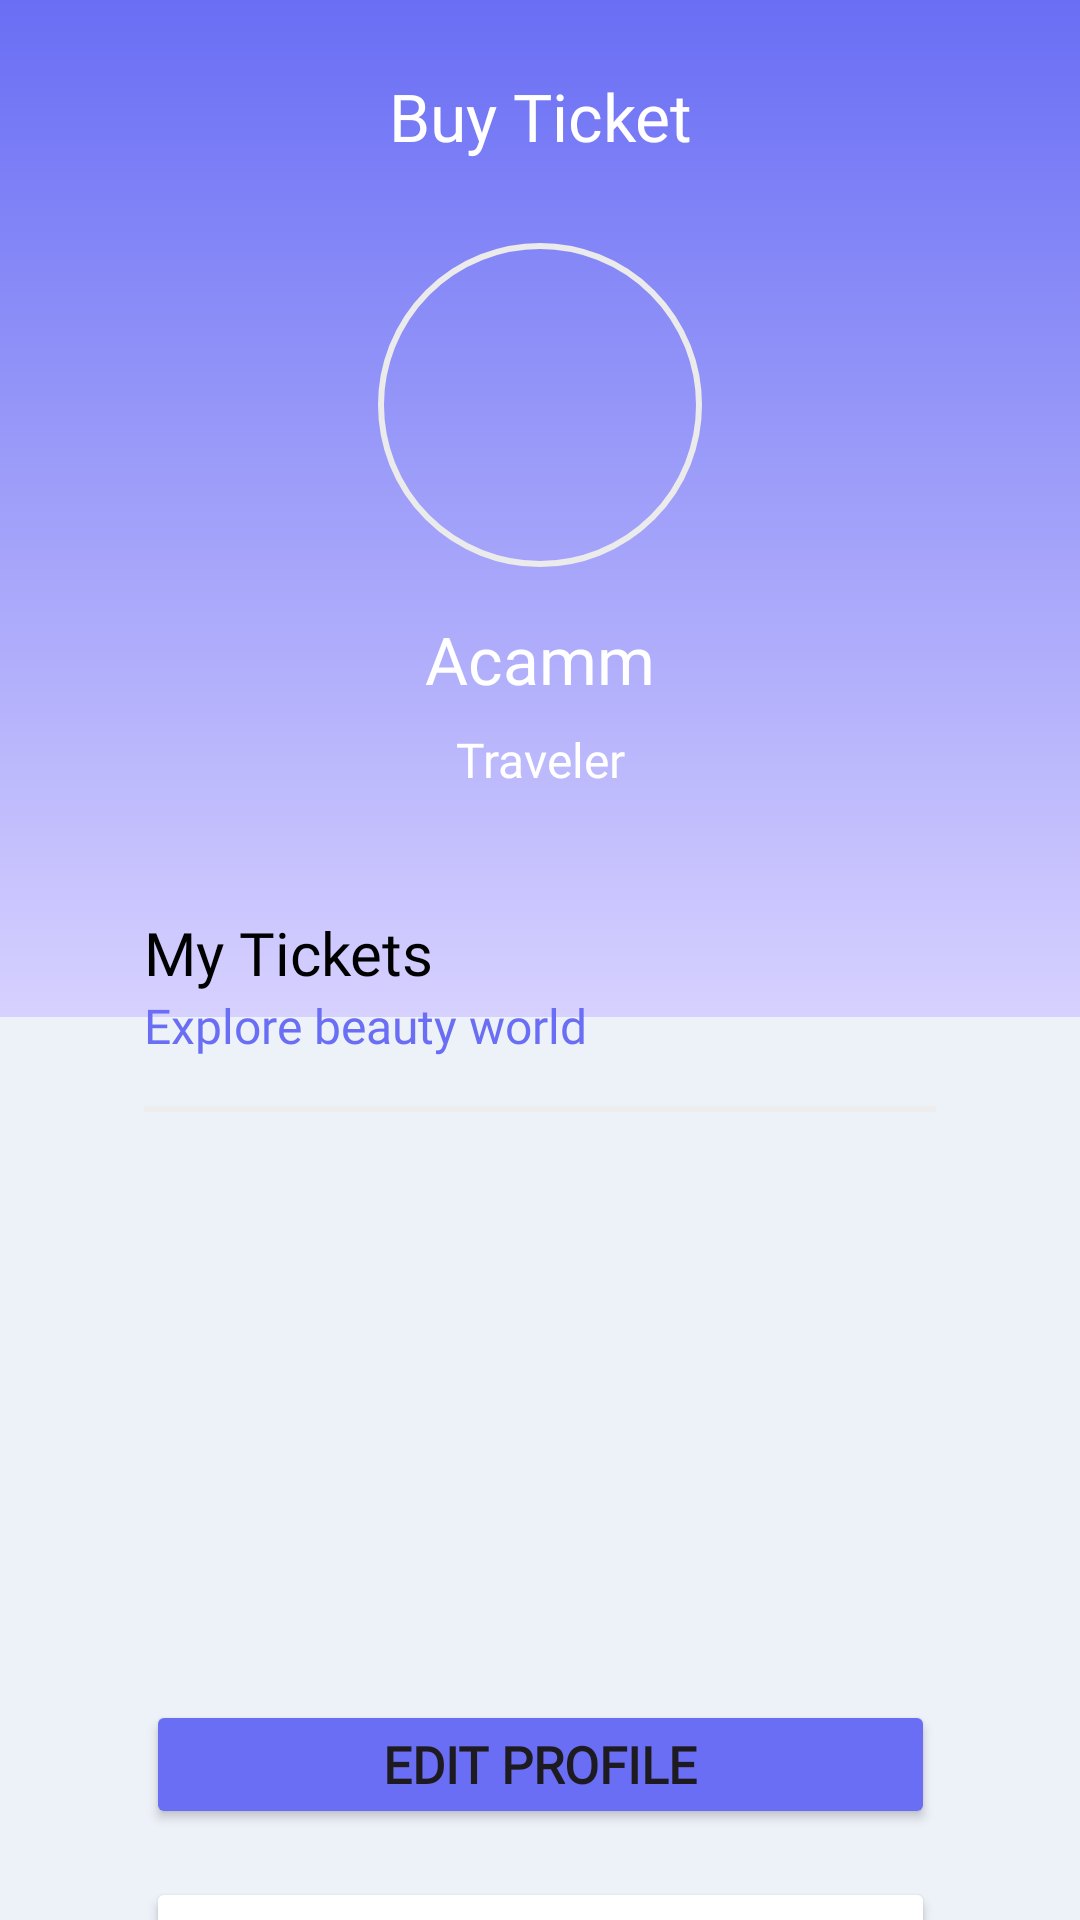

Reconstruct the res/layout file that produces this screen, plus the resources it refers to.
<!-- AndroidManifest.xml: application theme Theme.TiketTrip -->
<!-- res/layout/activity_my_profile.xml -->
<?xml version="1.0" encoding="utf-8"?>
<androidx.constraintlayout.widget.ConstraintLayout xmlns:android="http://schemas.android.com/apk/res/android"
    xmlns:app="http://schemas.android.com/apk/res-auto"
    xmlns:tools="http://schemas.android.com/tools"
    android:id="@+id/main"
    android:layout_width="match_parent"
    android:layout_height="match_parent"
    android:background="@color/bg_primary"
    tools:context=".TiketCheckoutAct">

    <View
        android:id="@+id/view"
        android:layout_width="415dp"
        android:layout_height="339dp"
        android:background="@drawable/bg_gradient_primary"
        app:layout_constraintEnd_toEndOf="parent"
        app:layout_constraintHorizontal_bias="0.0"
        app:layout_constraintStart_toStartOf="parent"
        app:layout_constraintTop_toTopOf="parent" />


    <TextView
        android:id="@+id/textView3"
        android:layout_width="wrap_content"
        android:layout_height="wrap_content"
        android:layout_marginTop="24dp"
        android:fontFamily="@font/mlight"
        android:text="Buy Ticket"
        android:textAlignment="center"
        android:textColor="@color/white"
        android:textSize="22sp"
        app:layout_constraintEnd_toEndOf="parent"
        app:layout_constraintStart_toStartOf="parent"
        app:layout_constraintTop_toTopOf="parent" />

    <View
        android:id="@+id/view2"
        android:layout_width="108dp"
        android:layout_height="108dp"
        android:layout_marginTop="81dp"
        android:background="@drawable/bg_view_circle_picture"
        app:layout_constraintEnd_toEndOf="parent"
        app:layout_constraintStart_toStartOf="parent"
        app:layout_constraintTop_toTopOf="parent" />

    <ImageView
        android:id="@+id/pic_photo_profile_user"
        android:layout_width="90dp"
        android:layout_height="90dp"
        android:layout_marginTop="90dp"
        android:scaleType="fitCenter"
        android:src="@drawable/icon_nopic"
        app:layout_constraintEnd_toEndOf="parent"
        app:layout_constraintStart_toStartOf="parent"
        app:layout_constraintTop_toTopOf="parent" />


    <LinearLayout
        android:id="@+id/linearLayout2"
        android:layout_width="match_parent"
        android:layout_height="wrap_content"
        android:layout_marginStart="24dp"
        android:layout_marginTop="16dp"
        android:layout_marginEnd="24dp"
        android:background="@drawable/bg_layout_white"
        android:orientation="vertical"
        android:padding="24dp"
        android:paddingBottom="24dp"
        app:layout_constraintEnd_toEndOf="parent"
        app:layout_constraintHorizontal_bias="1.0"
        app:layout_constraintStart_toStartOf="parent"
        app:layout_constraintTop_toBottomOf="@+id/bio_prof">


        <TextView

            android:layout_width="wrap_content"
            android:layout_height="wrap_content"
            android:fontFamily="@font/mregular"
            android:text="My Tickets"
            android:textColor="@color/black"
            android:textSize="20sp" />

        <TextView
            android:layout_width="wrap_content"
            android:layout_height="wrap_content"
            android:fontFamily="@font/mlight"
            android:text="Explore beauty world"
            android:textColor="@color/primary"
            android:textSize="16sp" />
        <View
            android:layout_width="wrap_content"
            android:layout_height="2dp"
            android:layout_marginTop="16dp"
            android:layout_marginBottom="16dp"
            android:background="#EDEDED" />


        <androidx.recyclerview.widget.RecyclerView
            android:id="@+id/mytiket_place"
            android:layout_width="match_parent"
            android:layout_height="140dp">

        </androidx.recyclerview.widget.RecyclerView>



    </LinearLayout>

    <Button
        android:id="@+id/btn_to_edit"
        android:layout_width="263dp"
        android:layout_height="43dp"
        android:layout_marginTop="16dp"
        android:backgroundTint="#696EF4"
        android:fontFamily="@font/mmedium"
        android:text="EDIT PROFILE"
        android:textSize="17dp"
        android:textStyle="bold"
        app:cornerRadius="8dp"
        app:layout_constraintEnd_toEndOf="parent"
        app:layout_constraintStart_toStartOf="parent"
        app:layout_constraintTop_toBottomOf="@+id/linearLayout2" />

    <Button
        android:id="@+id/btn_sign_out"
        android:layout_width="263dp"
        android:layout_height="43dp"
        android:layout_marginTop="16dp"
        android:backgroundTint="#FFF"
        android:fontFamily="@font/mmedium"
        android:text="SIGN OUT"
        android:textColor="#696EF4"
        android:textSize="17dp"
        android:textStyle="bold"

        app:cornerRadius="8dp"
        app:layout_constraintEnd_toEndOf="parent"
        app:layout_constraintStart_toStartOf="parent"
        app:layout_constraintTop_toBottomOf="@+id/btn_to_edit" />

    <TextView
        android:id="@+id/full_name_myprof"
        android:layout_width="wrap_content"
        android:layout_height="wrap_content"
        android:layout_marginTop="16dp"
        android:fontFamily="@font/mmedium"
        android:text="Acamm"
        android:textColor="#FFF"
        android:textSize="22sp"
        app:layout_constraintEnd_toEndOf="parent"
        app:layout_constraintStart_toStartOf="parent"
        app:layout_constraintTop_toBottomOf="@+id/view2" />

    <TextView
        android:id="@+id/bio_prof"
        android:layout_width="wrap_content"
        android:layout_height="wrap_content"
        android:layout_marginTop="8dp"
        android:fontFamily="@font/mlight"
        android:text="Traveler"
        android:textColor="#FFF"
        android:textSize="16sp"
        app:layout_constraintEnd_toEndOf="parent"
        app:layout_constraintStart_toStartOf="parent"
        app:layout_constraintTop_toBottomOf="@+id/full_name_myprof" />


</androidx.constraintlayout.widget.ConstraintLayout>
<!-- resources referenced by this layout -->
<resources>
  <color name="bg_primary">#EDF1F8</color>
  <color name="black">#000000</color>
  <color name="primary">#696EF4</color>
  <color name="white">#FFFFFFFF</color>
  <!-- drawable bg_gradient_primary (drawable) -->
  <?xml version="1.0" encoding="utf-8"?>
  <shape xmlns:android="http://schemas.android.com/apk/res/android">
      <gradient
          android:startColor="@color/primary"
          android:endColor="@color/secondary"
          android:angle="-90"/>
  </shape>
  <!-- drawable bg_view_circle_picture (drawable) -->
  <?xml version="1.0" encoding="utf-8"?>
  <shape xmlns:android="http://schemas.android.com/apk/res/android">
      <stroke
          android:width="2dp"
          android:color="#EBEBEB"/>
      <corners
          android:radius="200dp"/>
  </shape>
  <style name="Theme.TiketTrip" parent="Base.Theme.TiketTrip" />
  <color name="secondary">#D7D1FF</color>
  <style name="Base.Theme.TiketTrip" parent="Theme.Material3.DayNight.NoActionBar">
          
          
      </style>
</resources>
